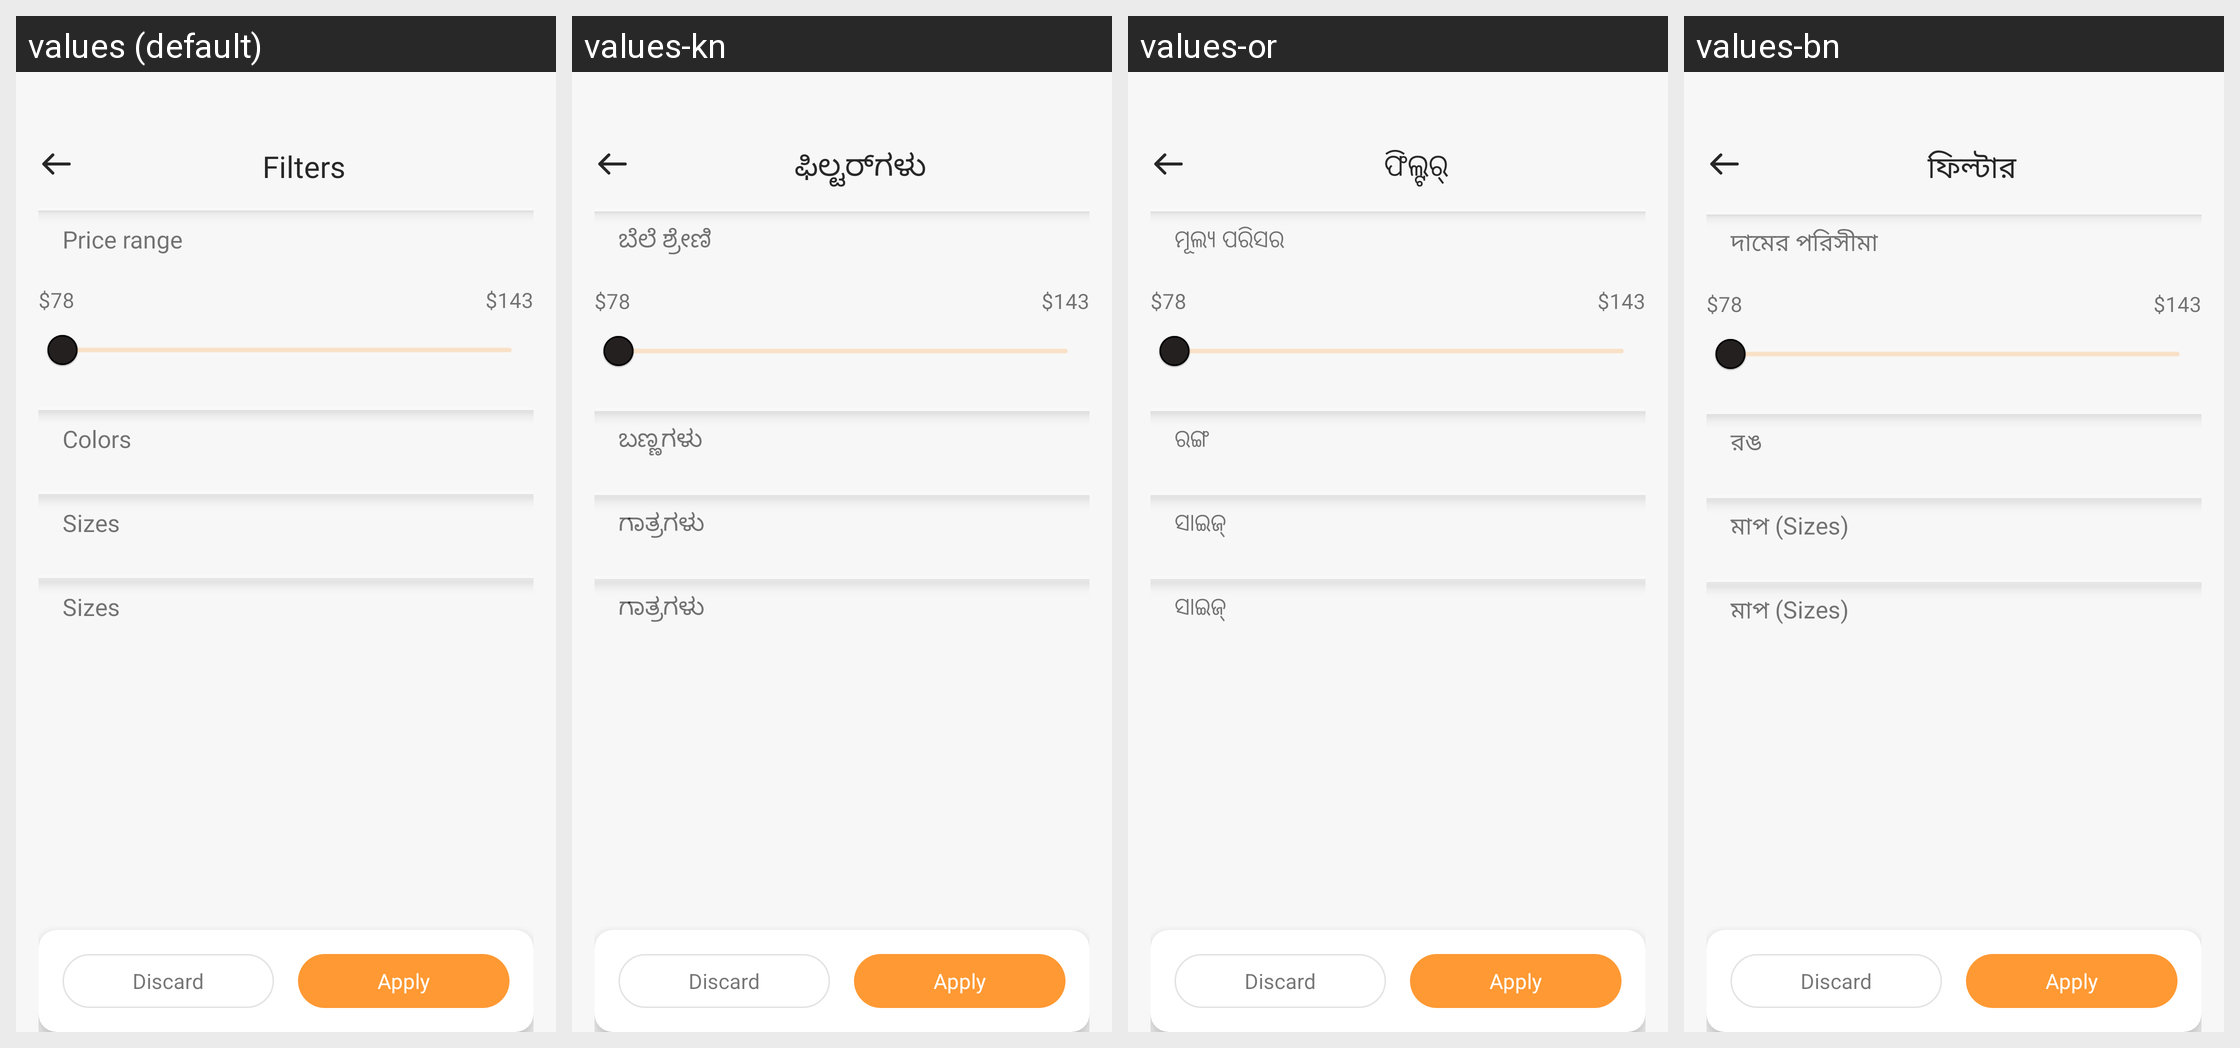

The same Android screen rendered under several of its app's locales, left to right. List the strings drawn on it with the default value and each locale's translation.
Android screen res/layout/fragment_filter.xml rendered under 4 locales, left to right: values (default), values-kn, values-or, values-bn. Device: Nexus 5 (rendered at 1080×1920; each locale shown at half size, 540×960, under a caption strip naming it); theme Theme.ADHYATMAH.
Other locales in the repository, not shown: values-gu, values-hi, values-ml, values-mr, values-ta, values-te.
Strings drawn on this screen, with the default value and each locale's value (text and hints the layout hard-codes, and strings that could not be matched under every locale, appear in the picture but are not listed):

filters
  values: Filters
  values-kn: ಫಿಲ್ಟರ್‌ಗಳು
  values-or: ଫିଲ୍ଟର୍
  values-bn: ফিল্টার

price_range
  values: Price range
  values-kn: ಬೆಲೆ ಶ್ರೇಣಿ
  values-or: ମୂଲ୍ୟ ପରିସର
  values-bn: দামের পরিসীমা

colors
  values: Colors
  values-kn: ಬಣ್ಣಗಳು
  values-or: ରଙ୍ଗ
  values-bn: রঙ

sizes
  values: Sizes
  values-kn: ಗಾತ್ರಗಳು
  values-or: ସାଇଜ୍
  values-bn: মাপ (Sizes)
